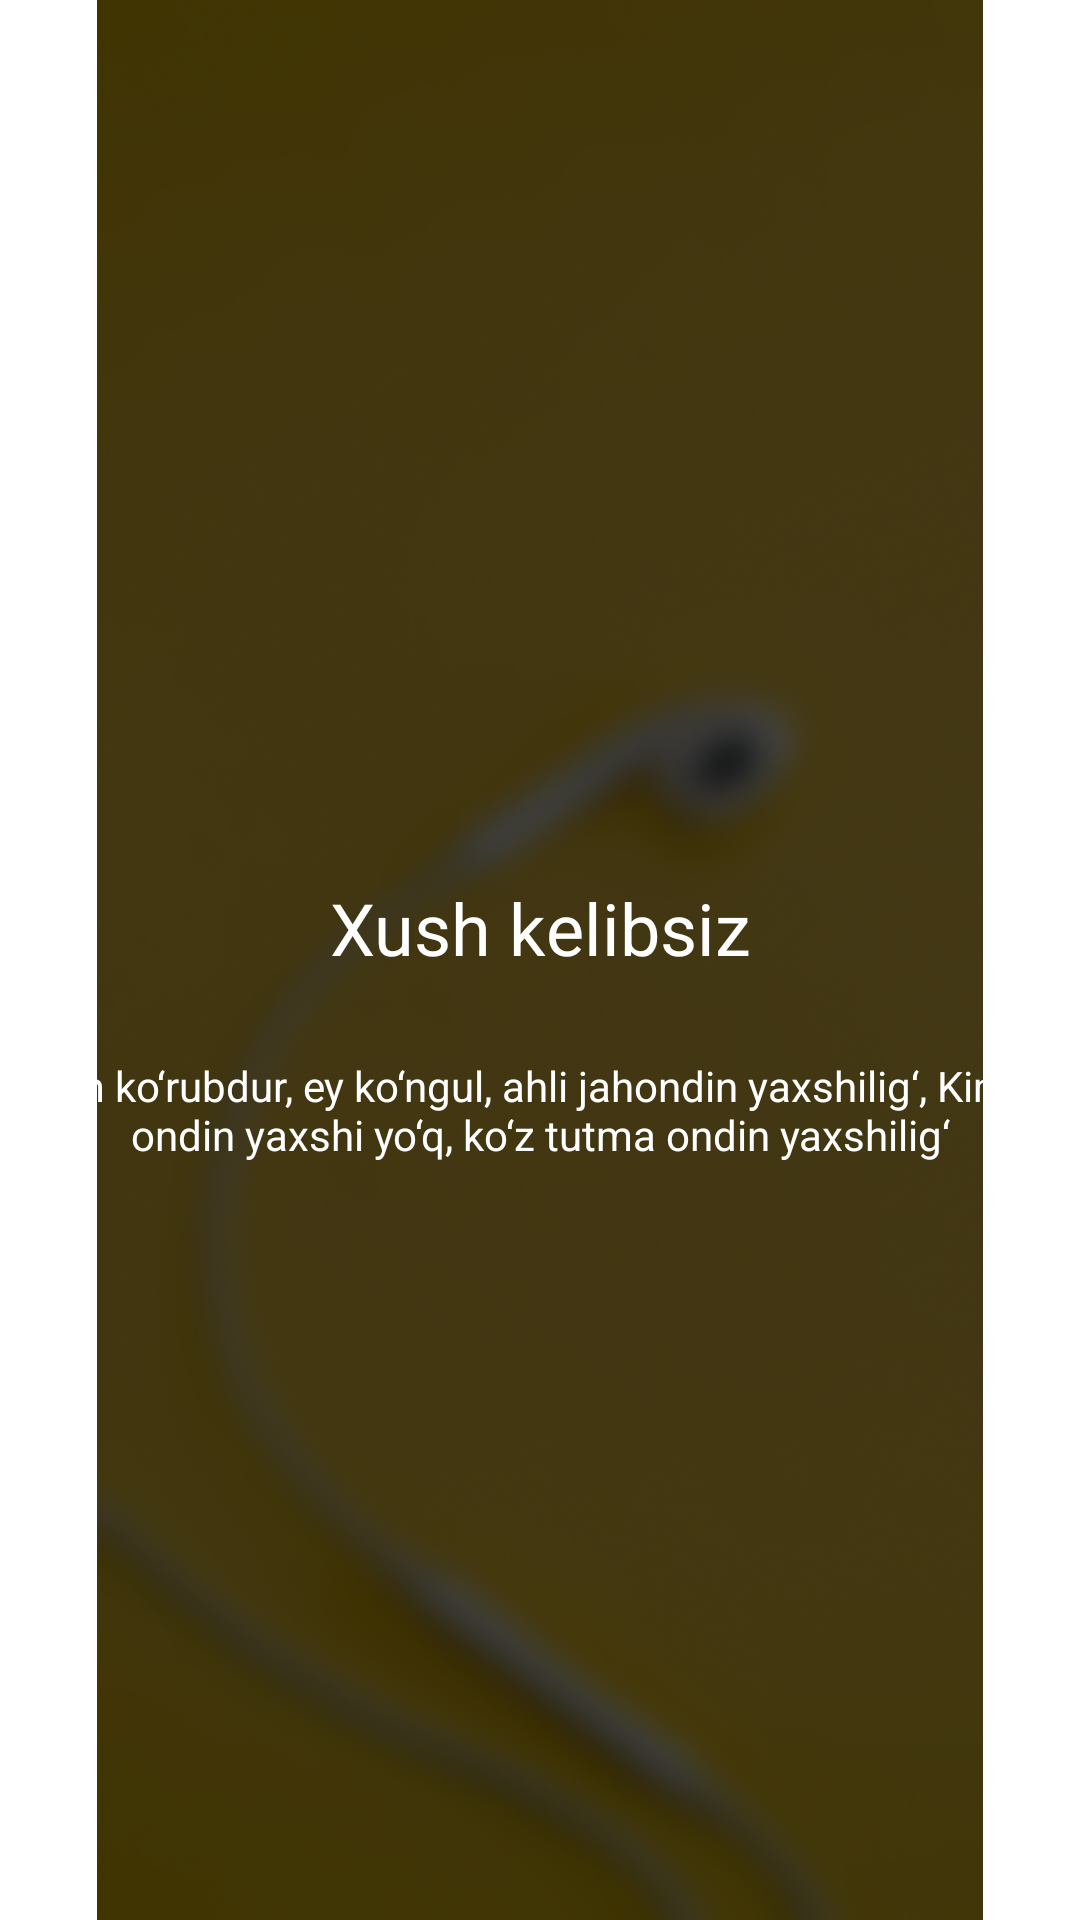

Produce the Android XML layout that renders to this screen, including the resource entries it uses.
<!-- AndroidManifest.xml: application theme Theme.ViewPager_1 -->
<!-- res/layout/itme_axborot.xml -->
<?xml version="1.0" encoding="utf-8"?>
<androidx.constraintlayout.widget.ConstraintLayout xmlns:android="http://schemas.android.com/apk/res/android"
    xmlns:app="http://schemas.android.com/apk/res-auto"
    android:layout_width="match_parent"
    android:layout_height="match_parent"
    >

    <ImageView
        android:id="@+id/images"
        android:layout_width="match_parent"
        android:layout_height="match_parent"
        android:src="@drawable/rectangle"
        app:layout_constraintBottom_toBottomOf="parent"
        app:layout_constraintEnd_toEndOf="parent"
        app:layout_constraintStart_toStartOf="parent"
        app:layout_constraintTop_toTopOf="parent" />
    <TextView
        android:id="@+id/title"
        android:layout_width="200dp"
        android:layout_height="30dp"
        android:layout_marginTop="293dp"
        android:gravity="center"
        android:text="Xush kelibsiz"
        android:textColor="@color/white"
        android:textSize="24sp"
        app:layout_constraintEnd_toEndOf="parent"
        app:layout_constraintStart_toStartOf="parent"
        app:layout_constraintTop_toTopOf="parent" />

    <TextView
        android:id="@+id/description"
        android:layout_width="340dp"
        android:layout_height="50dp"
        android:layout_marginTop="22dp"
        android:textSize="14sp"
        android:gravity="center"
        android:text="Kim ko‘rubdur, ey ko‘ngul, ahli jahondin yaxshilig‘, Kimki, ondin yaxshi yo‘q, ko‘z tutma ondin yaxshilig‘"
        android:textColor="@color/white"
        app:layout_constraintEnd_toEndOf="parent"
        app:layout_constraintStart_toStartOf="parent"
        app:layout_constraintTop_toBottomOf="@+id/title" />

</androidx.constraintlayout.widget.ConstraintLayout>
<!-- resources referenced by this layout -->
<resources>
  <color name="white">#FFFFFFFF</color>
  <!-- drawable rectangle: png bitmap (drawable, 147937 bytes) -->
  <style name="Theme.ViewPager_1" parent="Theme.MaterialComponents.Light.NoActionBar">
          <item name="colorPrimary">@color/white</item>
          <item name="colorPrimaryDark">@color/black</item>
          <item name="colorAccent">@color/purple_200</item>
      </style>
  <color name="black">#000000</color>
  <color name="purple_200">#166BFA</color>
</resources>
